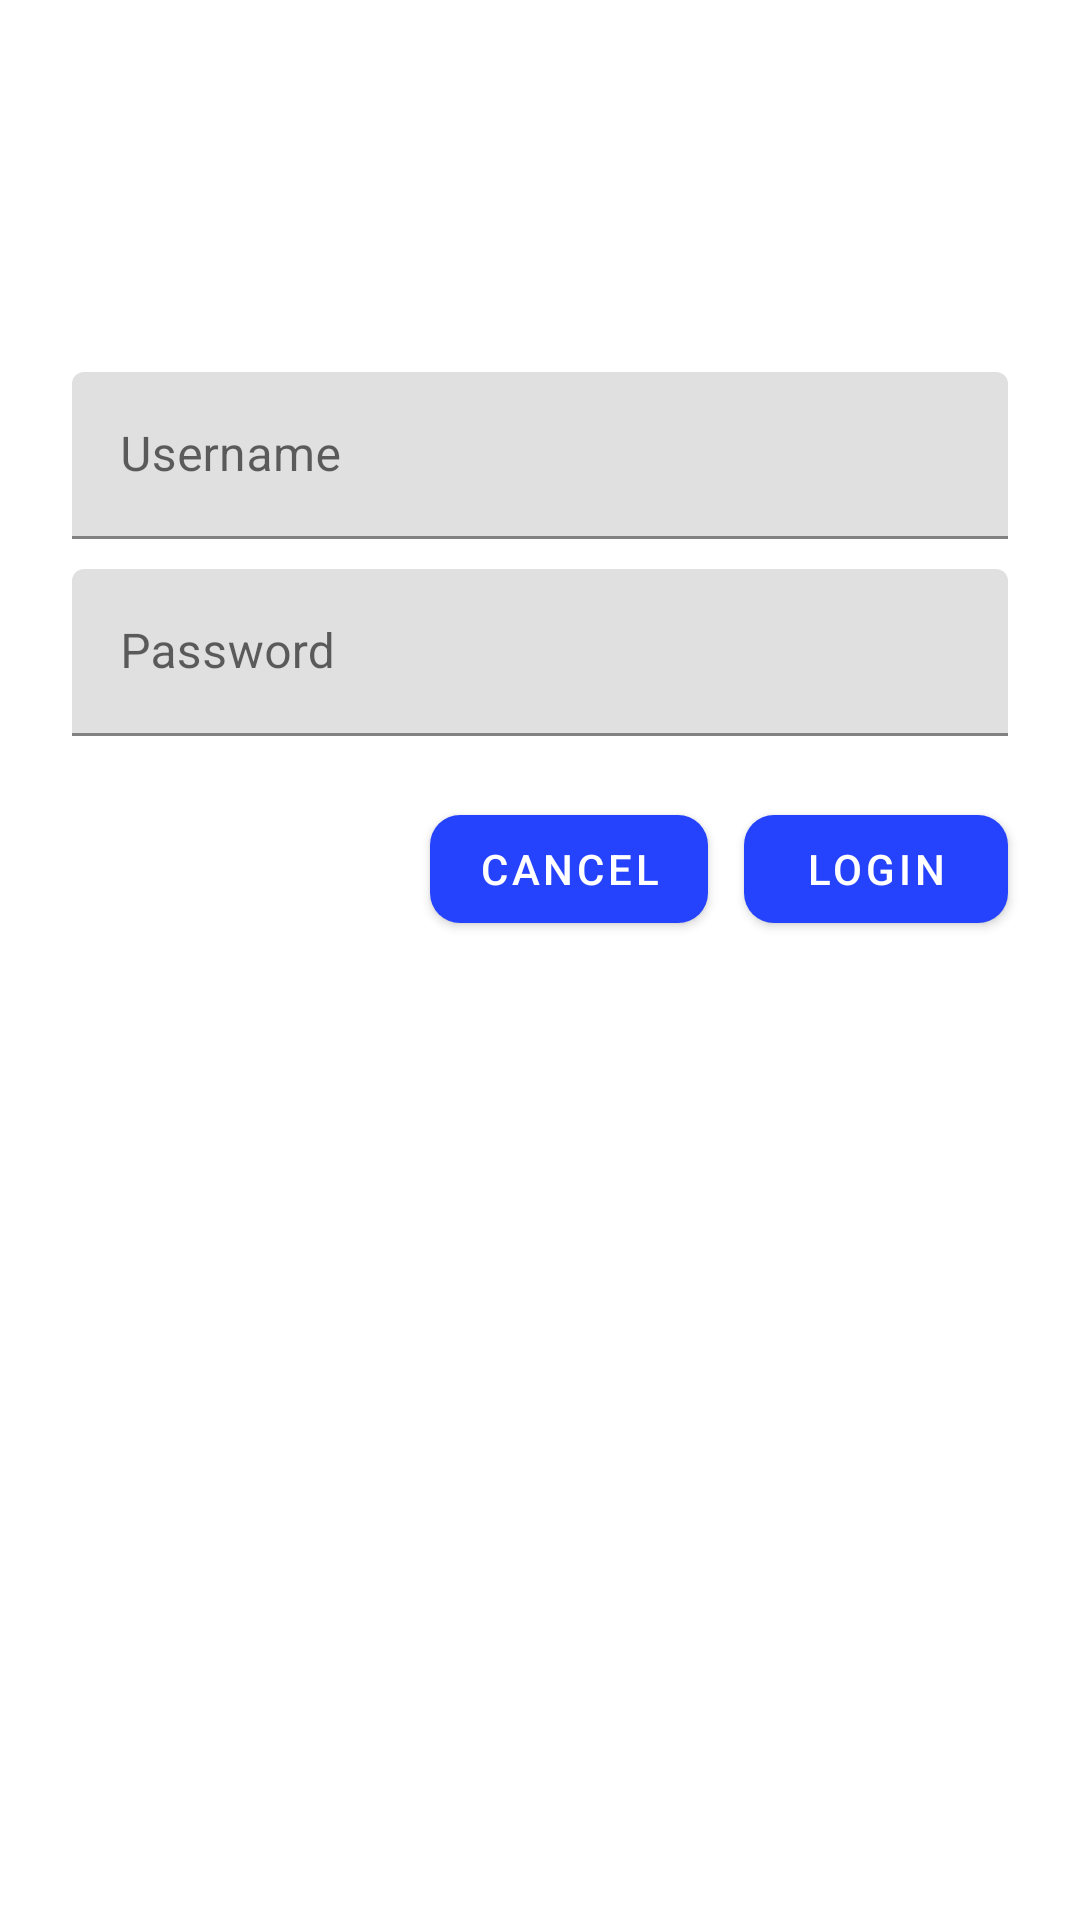

Android layout source for this screen:
<!-- AndroidManifest.xml: application theme Theme.Chareta.Autumn -->
<!-- res/layout/login_fragment.xml -->
<?xml version="1.0" encoding="utf-8"?>

<ScrollView xmlns:android="http://schemas.android.com/apk/res/android"
            xmlns:app="http://schemas.android.com/apk/res-auto"
            xmlns:tools="http://schemas.android.com/tools"
            android:layout_width="match_parent"
            android:id="@+id/login_fragment"
            android:layout_height="match_parent"
            android:background="@drawable/login"
            tools:context=".LoginFragment">

    <LinearLayout
            android:layout_width="match_parent"
            android:layout_height="wrap_content"
            android:clipChildren="false"
            android:clipToPadding="false"
            android:orientation="vertical"
            android:padding="24dp"
            android:paddingTop="16dp">


        <com.google.android.material.textfield.TextInputLayout
                android:layout_width="match_parent"
                android:layout_height="wrap_content"
                android:hint="@string/hint_username">

            <com.google.android.material.textfield.TextInputEditText
                    android:layout_width="match_parent"
                    android:id="@+id/user_name_edit_text"
                    android:layout_height="wrap_content"
                    android:layout_marginBottom="10dp"
                    android:layout_marginTop="100dp"
                    android:inputType="text"
                    android:maxLines="1" />
        </com.google.android.material.textfield.TextInputLayout>

        <com.google.android.material.textfield.TextInputLayout
                android:id="@+id/password_text_input"
                android:layout_width="match_parent"
                android:layout_height="wrap_content"
                android:hint="@string/hint_password"
                app:errorEnabled="true">

            <com.google.android.material.textfield.TextInputEditText
                    android:id="@+id/password_edit_text"
                    android:layout_width="match_parent"
                    android:layout_height="wrap_content"
                    android:inputType="textPassword" />
        </com.google.android.material.textfield.TextInputLayout>

        <RelativeLayout
                android:layout_width="match_parent"
                android:layout_height="wrap_content">

            <com.google.android.material.button.MaterialButton
                    android:id="@+id/login_button"
                    android:layout_width="wrap_content"
                    app:cornerRadius="10dp"
                    android:layout_height="wrap_content"
                    android:layout_alignParentEnd="true"
                    android:layout_alignParentRight="true"
                    android:text="@string/button_login" />

            <com.google.android.material.button.MaterialButton
                    android:id="@+id/cancel_button"
                    android:layout_width="wrap_content"
                    app:cornerRadius="10dp"
                    android:layout_height="wrap_content"
                    android:layout_marginEnd="12dp"
                    android:layout_marginRight="12dp"
                    android:layout_toStartOf="@id/login_button"
                    android:layout_toLeftOf="@id/login_button"
                    android:text="@string/button_cancel" />

        </RelativeLayout>
        <RelativeLayout android:layout_width="match_parent"
                        android:layout_height="wrap_content">
            <TextView android:layout_width="match_parent"
                      android:layout_height="wrap_content"
                      android:text=""
                      android:textSize="30dp"
                      android:layout_below="@+id/error_message"
                      android:textColor="#8B0101"
                      android:id="@+id/textview_for_login_success"
            />
            <TextView android:layout_width="match_parent"
                      android:layout_height="wrap_content"
                      android:text=""
                      android:textSize="30dp"
                      android:textColor="#8B0101"
                      android:id="@+id/error_message"
            />
        </RelativeLayout>

    </LinearLayout>
</ScrollView>
<!-- resources referenced by this layout -->
<resources>
  <string name="button_cancel">CANCEL</string>
  <string name="button_login">LOGIN</string>
  <string name="hint_password">Password</string>
  <string name="hint_username">Username</string>
  <style name="Theme.Chareta.Autumn" parent="Theme.Chareta">
          <item name="colorPrimary">#2542FD</item>
          <item name="colorPrimaryDark">#009688</item>
          <item name="colorAccent">#FD2557</item>
          <item name="colorOnPrimary">#FFFFFF</item>
          <item name="colorError">#2196F3</item>
      </style>
  <style name="Theme.Chareta" parent="Theme.MaterialComponents.Light.NoActionBar">
          
          <item name="colorPrimary">@color/colorPrimary</item>
          <item name="colorPrimaryDark">@color/colorPrimaryDark</item>
          <item name="colorAccent">@color/colorAccent</item>
      </style>
  <color name="colorPrimary">#6200EE</color>
  <color name="colorPrimaryDark">#DADCE0</color>
  <color name="colorAccent">#E0E0E0</color>
</resources>
